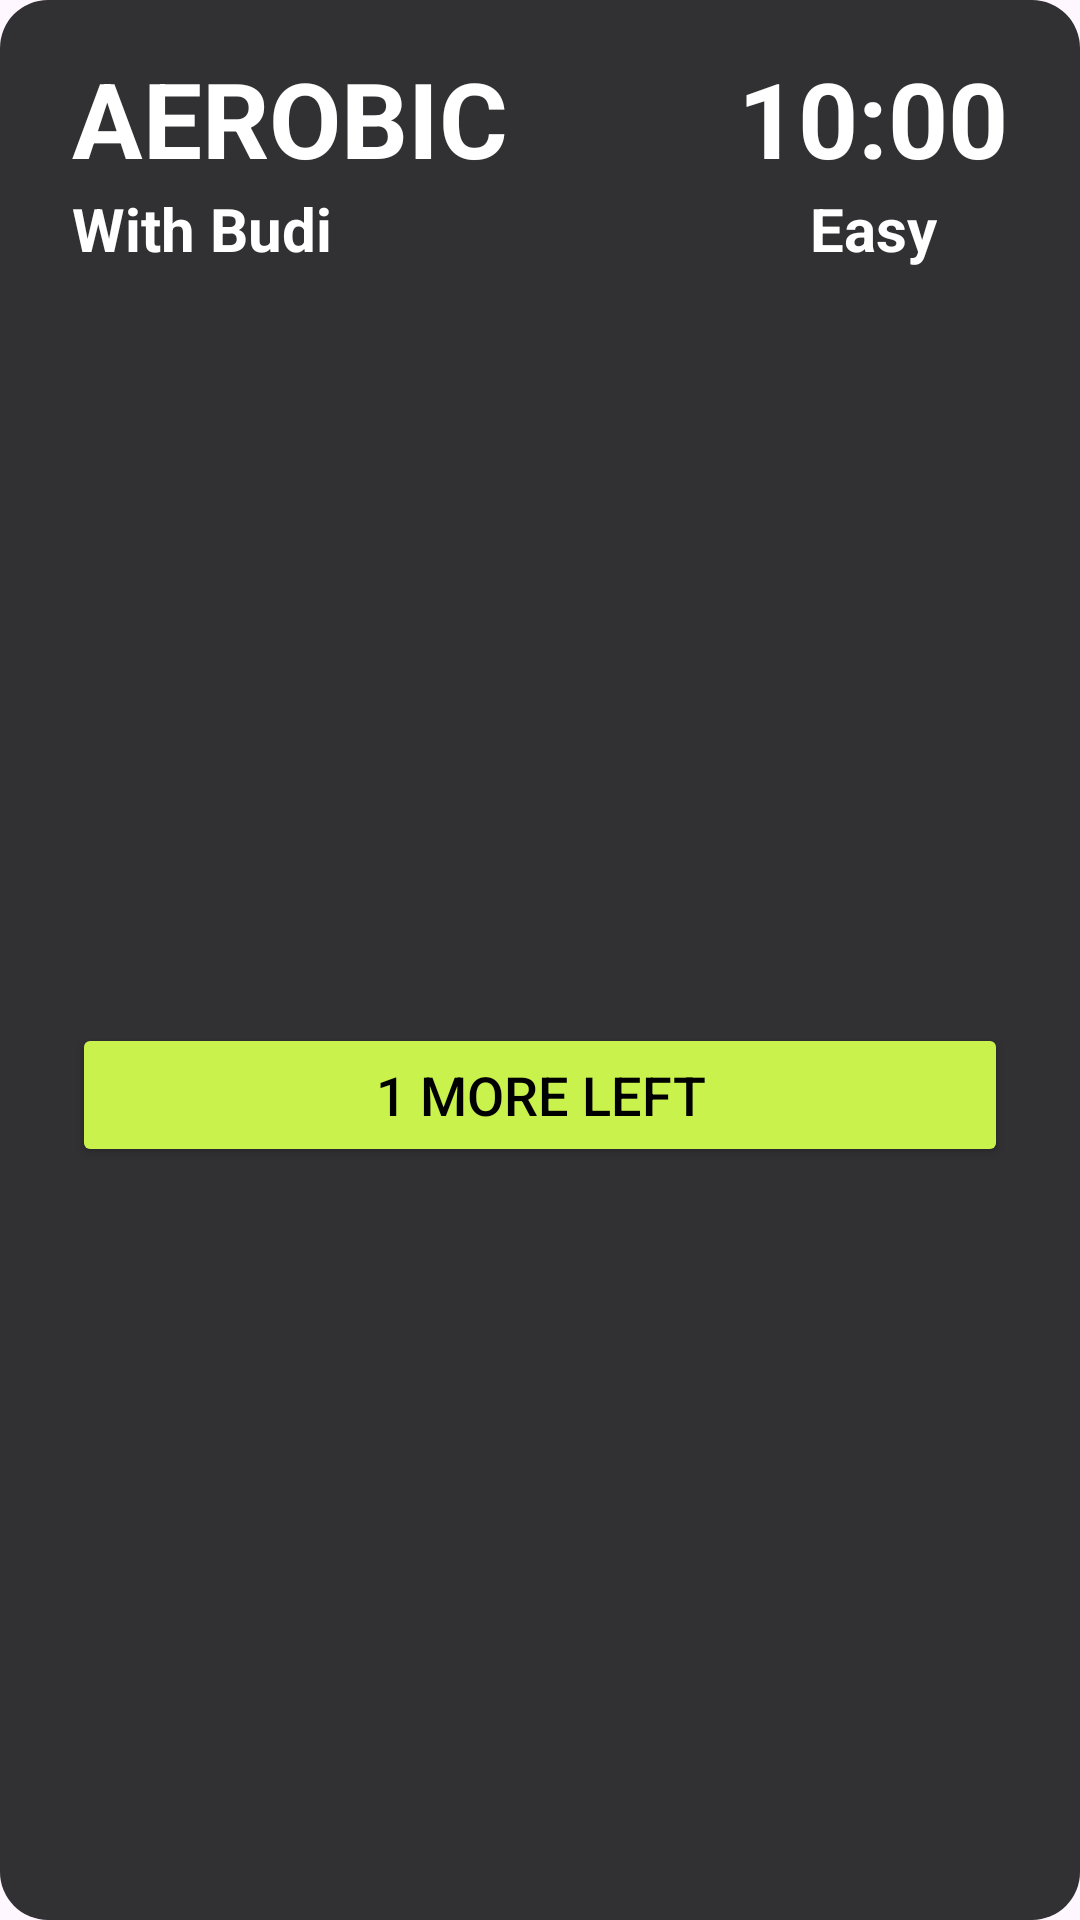

The Android layout XML behind this screen, and the referenced resources:
<!-- AndroidManifest.xml: application theme Theme.ProyekPaba -->
<!-- res/layout/itemgymclass.xml -->
<?xml version="1.0" encoding="utf-8"?>
<androidx.constraintlayout.widget.ConstraintLayout xmlns:android="http://schemas.android.com/apk/res/android"
    xmlns:app="http://schemas.android.com/apk/res-auto"
    xmlns:tools="http://schemas.android.com/tools"
    android:layout_width="match_parent"
    android:layout_height="wrap_content"
    android:layout_marginTop="8dp"
    android:background="@drawable/rounded_background"
    >

    <TextView
        android:id="@+id/tvNameClassOC"
        android:layout_width="wrap_content"
        android:layout_height="wrap_content"
        android:layout_marginStart="24dp"
        android:layout_marginTop="16dp"
        android:text="AEROBIC"
        android:textColor="@color/white"
        android:textSize="35sp"
        android:textStyle="bold"
        android:textAllCaps="true"
        app:layout_constraintStart_toStartOf="parent"
        app:layout_constraintTop_toTopOf="parent" />


    
    
    
    
    
    
    
    
    

    <TextView
        android:id="@+id/tvLevelOC"
        android:layout_width="wrap_content"
        android:layout_height="wrap_content"
        android:text="Easy"
        android:textColor="@color/white"
        android:textSize="20sp"
        android:textStyle="bold"
        app:layout_constraintEnd_toEndOf="@+id/tvTimeOC"
        app:layout_constraintStart_toStartOf="@+id/tvTimeOC"
        app:layout_constraintTop_toBottomOf="@+id/tvTimeOC" />

    <TextView
        android:id="@+id/tvCoachOC"
        android:layout_width="wrap_content"
        android:layout_height="wrap_content"
        android:text="With Budi"
        android:textColor="@color/white"
        android:textSize="20sp"
        android:textStyle="bold"
        app:layout_constraintStart_toStartOf="@+id/tvNameClassOC"
        app:layout_constraintTop_toBottomOf="@+id/tvNameClassOC" />

    <TextView
        android:id="@+id/tvTimeOC"
        android:layout_width="wrap_content"
        android:layout_height="wrap_content"
        android:layout_marginEnd="24dp"
        android:text="10:00"
        android:textColor="@color/white"
        android:textSize="35sp"
        android:textStyle="bold"
        app:layout_constraintEnd_toEndOf="parent"
        app:layout_constraintTop_toTopOf="@+id/tvNameClassOC" />

    <Button
        android:id="@+id/btnCancelClass"
        android:layout_width="0dp"
        android:layout_height="wrap_content"
        android:layout_marginTop="16dp"
        android:layout_marginBottom="16dp"
        android:backgroundTint="#C9F24D"
        android:text="1 More Left"
        android:textColor="@color/black"
        android:textSize="18sp"
        app:cornerRadius="10sp"
        app:layout_constraintBottom_toBottomOf="parent"
        app:layout_constraintEnd_toEndOf="@+id/tvTimeOC"
        app:layout_constraintStart_toStartOf="@+id/tvNameClassOC"
        app:layout_constraintTop_toBottomOf="@+id/tvCoachOC" />

</androidx.constraintlayout.widget.ConstraintLayout>
<!-- resources referenced by this layout -->
<resources>
  <color name="black">#FF000000</color>
  <color name="white">#FFFFFFFF</color>
  <!-- drawable rounded_background (drawable) -->
  <?xml version="1.0" encoding="utf-8"?>
  <shape xmlns:android="http://schemas.android.com/apk/res/android">
      <corners android:radius="16dp" /> 
  
      <solid android:color="#313133" />
  </shape>
  <style name="Theme.ProyekPaba" parent="Base.Theme.ProyekPaba" />
  <style name="Base.Theme.ProyekPaba" parent="Theme.Material3.DayNight.NoActionBar">
          
          
      </style>
</resources>
